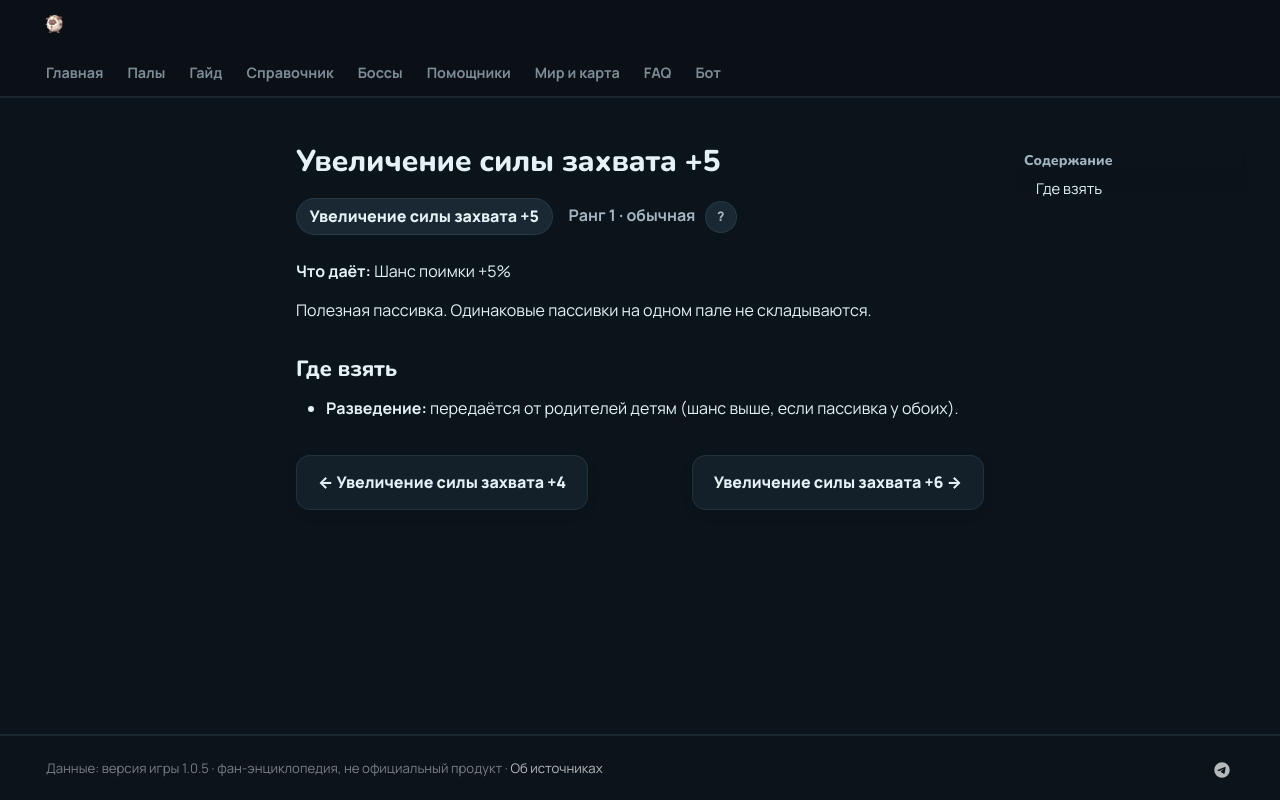

repository: 39den/palwiki · page: passivki/capture_strength_5/index.html · generator: mkdocs

# Увеличение силы захвата +5

<div class="psv-hero" markdown="0"><span class="psv r-1 big">Увеличение силы захвата +5</span> <span class="rk">Ранг 1 · обычная <button class="hlp" data-tip="Ранг — насколько сильна пассивка: от −3 (вредная) до 4 (легендарная). Чем выше, тем реже встречается.">?</button></span></div>

**Что даёт:** Шанс поимки +5%

Полезная пассивка. Одинаковые пассивки на одном пале не складываются.

## Где взять

- 🧬 **Разведение:** передаётся от родителей детям (шанс выше, если пассивка у обоих).


<div class="pn" markdown="0"><a class="card-link" href="../../passivki/capture_strength_4/">← Увеличение силы захвата +4</a><a class="card-link" href="../../passivki/capture_strength_6/">Увеличение силы захвата +6 →</a></div>
